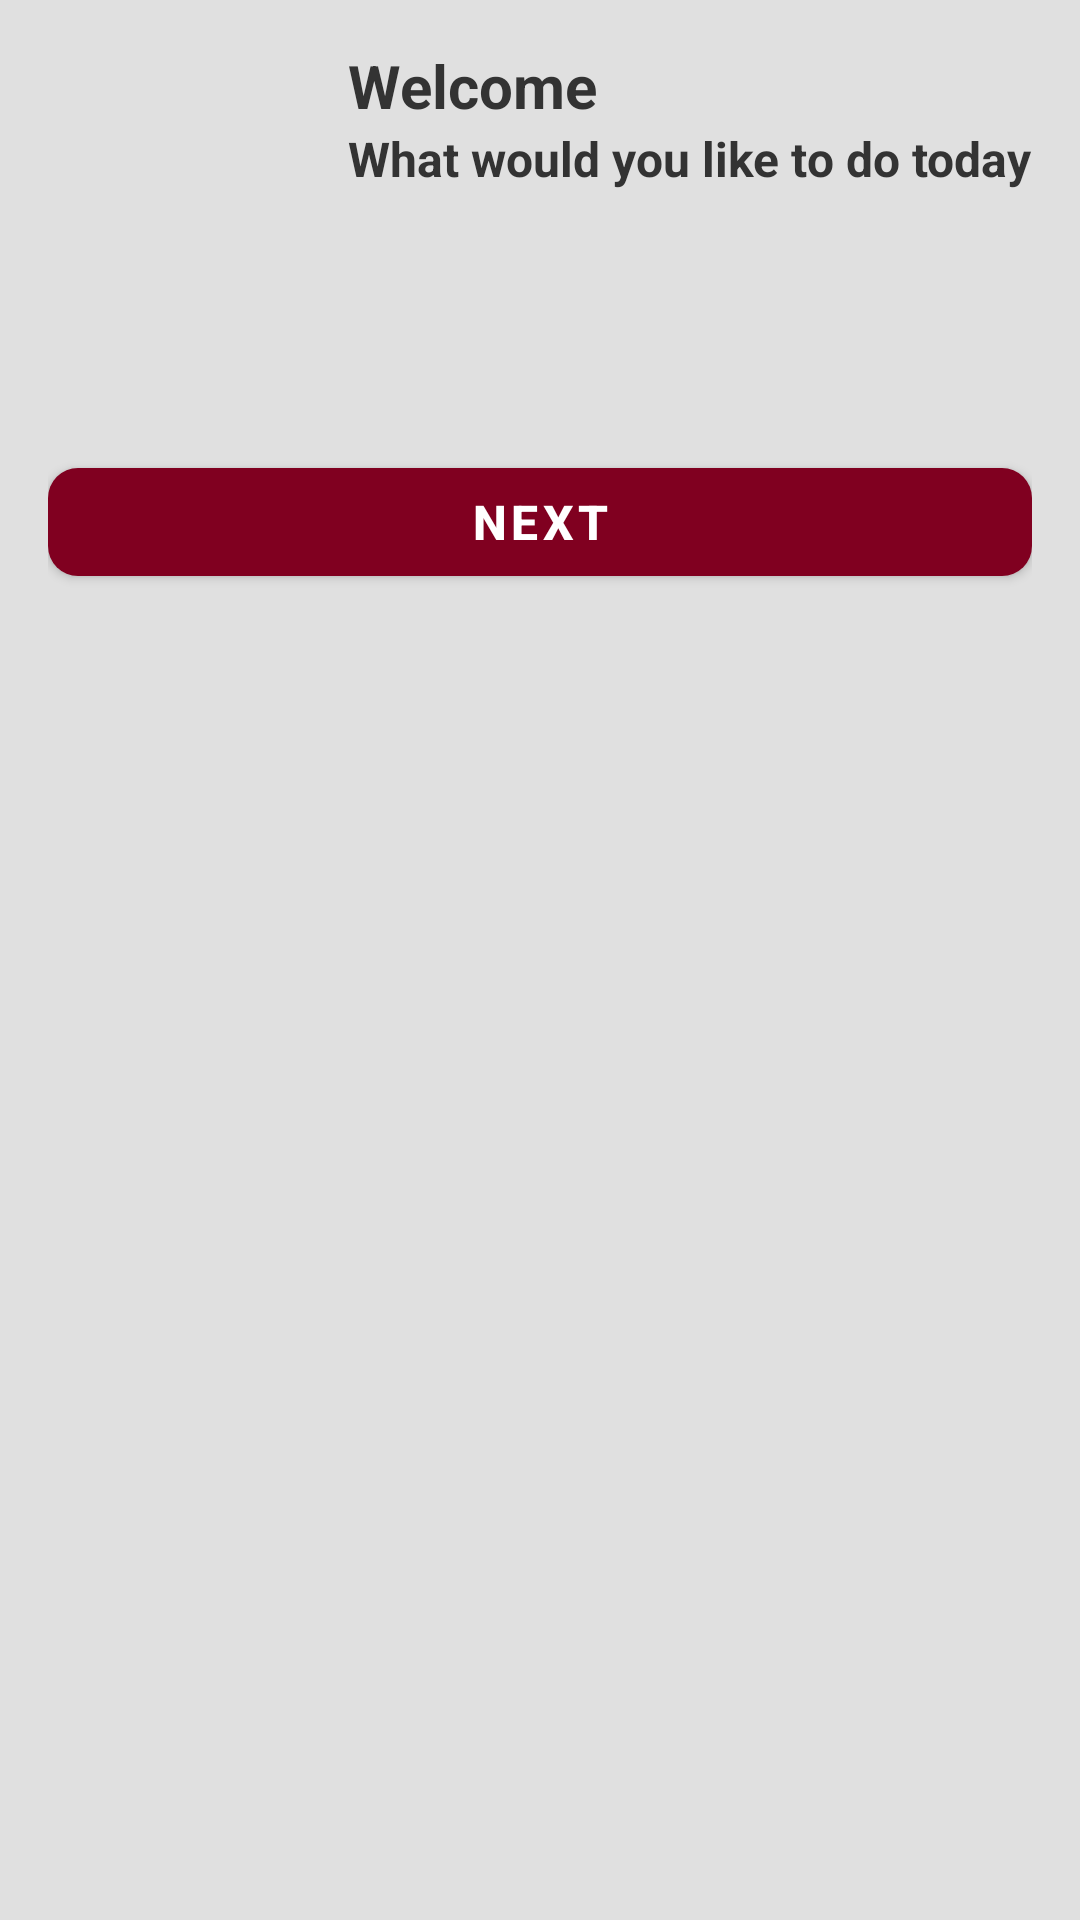

Here is an Android app screen rendered from its layout file. Give the layout XML and the strings, colors and styles it references.
<!-- AndroidManifest.xml: application theme Theme.CovenStudentPortal -->
<!-- res/layout/fragment_portal_start.xml -->
<?xml version="1.0" encoding="utf-8"?>
<layout xmlns:android="http://schemas.android.com/apk/res/android"
    xmlns:app="http://schemas.android.com/apk/res-auto"
    xmlns:tools="http://schemas.android.com/tools"
    tools:context=".homeScreen.views.appHome.AppHomeActivity">
    <data>

        <variable
            name="isSelected"
            type="Boolean" />

    </data>

    <androidx.core.widget.NestedScrollView
        android:layout_width="match_parent"
        android:layout_height="match_parent"
        android:background="@color/Gray_2"
        android:fitsSystemWindows="true">

        <androidx.constraintlayout.widget.ConstraintLayout
            android:layout_width="match_parent"
            android:layout_height="match_parent"
            android:paddingStart="16dp"
            android:paddingEnd="16dp"
            app:layout_constraintEnd_toEndOf="parent"
            app:layout_constraintStart_toStartOf="parent"
            app:layout_constraintTop_toTopOf="parent">

            <androidx.constraintlayout.widget.ConstraintLayout
                android:id="@+id/content_constraint_layout"
                android:layout_width="100dp"
                android:layout_height="100dp"
                app:layout_constraintStart_toStartOf="parent"
                app:layout_constraintTop_toTopOf="parent"
                android:padding="12dp">

                <com.google.android.material.imageview.ShapeableImageView
                    android:id="@+id/icon_imageview"
                    android:layout_width="match_parent"
                    android:layout_height="match_parent"
                    android:layout_marginTop="2dp"
                    android:scaleType="fitCenter"
                    android:src="@drawable/portal_icon"
                    app:layout_constraintStart_toStartOf="parent"
                    app:layout_constraintTop_toTopOf="parent" />

            </androidx.constraintlayout.widget.ConstraintLayout>

            <TextView
                android:id="@+id/tv_Welcome"
                android:layout_width="wrap_content"
                android:layout_height="wrap_content"
                android:layout_marginTop="15dp"
                android:text="@string/welcome"
                android:textColor="@color/Gray_6"
                android:textSize="20sp"
                android:textStyle="bold"
                app:layout_constraintStart_toEndOf="@+id/content_constraint_layout"
                app:layout_constraintTop_toTopOf="@+id/content_constraint_layout" />

            <TextView
                android:id="@+id/tv_login_title"
                android:layout_width="wrap_content"
                android:layout_height="wrap_content"
                android:text="@string/home_activity_desc"
                android:textColor="@color/Gray_6"
                android:textSize="16sp"
                android:textStyle="bold"
                app:layout_constraintStart_toEndOf="@+id/content_constraint_layout"
                app:layout_constraintTop_toBottomOf="@+id/tv_Welcome" />

            <androidx.recyclerview.widget.RecyclerView
                android:id="@+id/rv_admin_activities"
                android:layout_width="match_parent"
                android:layout_height="wrap_content"
                app:layout_constraintEnd_toEndOf="parent"
                app:layout_constraintStart_toStartOf="parent"
                app:layout_constraintTop_toBottomOf="@id/content_constraint_layout"
                tools:itemCount="2"
                tools:listitem="@layout/cardview_admin_activity" />

            <com.google.android.material.button.MaterialButton
                android:id="@+id/next_btn"
                android:layout_width="match_parent"
                android:layout_height="wrap_content"
                android:layout_marginTop="50dp"
                android:backgroundTint="@{isSelected ? @color/Gray_6 : @color/white}"
                android:strokeColor="@color/Gray_6"
                android:text="@string/next"
                android:textColor="@{isSelected ? @color/Gray_2 : @color/text_disabled}"
                android:textSize="16sp"
                android:textStyle="bold"
                app:cornerRadius="10dp"
                app:layout_constraintEnd_toEndOf="parent"
                app:layout_constraintStart_toStartOf="parent"
                app:layout_constraintTop_toBottomOf="@id/rv_admin_activities" />
        </androidx.constraintlayout.widget.ConstraintLayout>
    </androidx.core.widget.NestedScrollView>

</layout>
<!-- res/layout/cardview_admin_activity.xml (included above) -->
<?xml version="1.0" encoding="utf-8"?>
<layout xmlns:android="http://schemas.android.com/apk/res/android"
    xmlns:app="http://schemas.android.com/apk/res-auto"
    xmlns:tools="http://schemas.android.com/tools">

    <com.google.android.material.card.MaterialCardView
        android:id="@+id/portalCardview"
        android:layout_width="match_parent"
        android:layout_height="wrap_content"
        app:cardCornerRadius="10dp"
        android:layout_marginTop="16dp"
        android:layout_marginBottom="8dp"
        app:cardElevation="3dp"
        app:strokeColor="@color/Gray_6"
        app:strokeWidth="1dp">

        <androidx.constraintlayout.widget.ConstraintLayout
            android:id="@+id/content_constraint_layout"
            android:layout_width="match_parent"
            android:layout_height="wrap_content"
            android:padding="8dp">

            <com.google.android.material.imageview.ShapeableImageView
                android:id="@+id/memberImageView"
                android:layout_width="200dp"
                android:layout_height="200dp"
                android:src="@drawable/ic_add_students"
                app:layout_constraintEnd_toEndOf="parent"
                app:layout_constraintStart_toStartOf="parent"
                app:layout_constraintTop_toTopOf="parent" />

            <TextView
                android:id="@+id/tv_page_title"
                android:layout_width="wrap_content"
                android:layout_height="wrap_content"
                android:text="@string/register_student"
                android:textColor="@color/Gray_6"
                android:textSize="20sp"
                android:textStyle="bold"
                app:layout_constraintEnd_toEndOf="@+id/memberImageView"
                app:layout_constraintStart_toStartOf="@+id/memberImageView"
                app:layout_constraintTop_toBottomOf="@+id/memberImageView" />

        </androidx.constraintlayout.widget.ConstraintLayout>
    </com.google.android.material.card.MaterialCardView>

</layout>
<!-- resources referenced by this layout -->
<resources>
  <color name="Gray_2">#E0E0E0</color>
  <color name="Gray_6">#333333</color>
  <color name="text_disabled">@color/Gray_7</color>
  <color name="white">#FFFFFFFF</color>
  <string name="home_activity_desc">What would you like to do today?</string>
  <string name="next">Next</string>
  <string name="register_student">Register new student</string>
  <string name="welcome">Welcome</string>
  <style name="Theme.CovenStudentPortal" parent="Theme.MaterialComponents.DayNight.NoActionBar">
          <item name="windowActionBar">false</item>
          <item name="windowNoTitle">true</item>
          
          <item name="colorPrimary">#800020</item>
          <item name="colorPrimaryVariant">#800020</item>
          <item name="colorOnPrimary">@color/white</item>
          
          <item name="colorSecondary">@color/teal_200</item>
          <item name="colorSecondaryVariant">@color/teal_700</item>
          <item name="colorOnSecondary">@color/black</item>
          
          <item name="android:statusBarColor" tools:targetApi="l">?attr/colorPrimaryVariant</item>
          
      </style>
  <color name="Gray_7">#6675748F</color>
  <color name="teal_200">#FF03DAC5</color>
  <color name="teal_700">#FF018786</color>
  <color name="black">#FF000000</color>
</resources>
